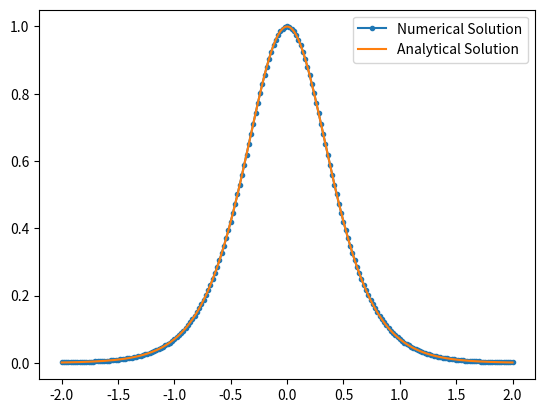

Python code for this plot:
#!/usr/local/bin/python3.11
# -*- coding: UTF-8 -*-
# @Project : Computational_Physics
# @File    : Problem2_2.py
# [redacted]
# @Time    : 2024/3/17
# @Brief   : None

from numpy import tanh, linspace
from matplotlib import pyplot as plt


def f(x):
    return 1 + 0.5 * tanh(2 * x)


def f_first_derivative(x):
    return 1 - tanh(2 * x) ** 2  # The analytic derivative of f(x)


def central_difference(x):
    h = 1e-3  # Set h
    return (f(x + h / 2) - f(x - h / 2)) / h


if __name__ == '__main__':
    x_ = linspace(-2, 2, 201)
    plt.plot(x_, central_difference(x_), color="#1f77b4", label="Numerical Solution",
             marker=".")  # Plot the numerical solution as dots
    plt.plot(x_, f_first_derivative(x_), color="#ff7f0e", label="Analytical Solution")
    plt.legend()
    plt.show()
